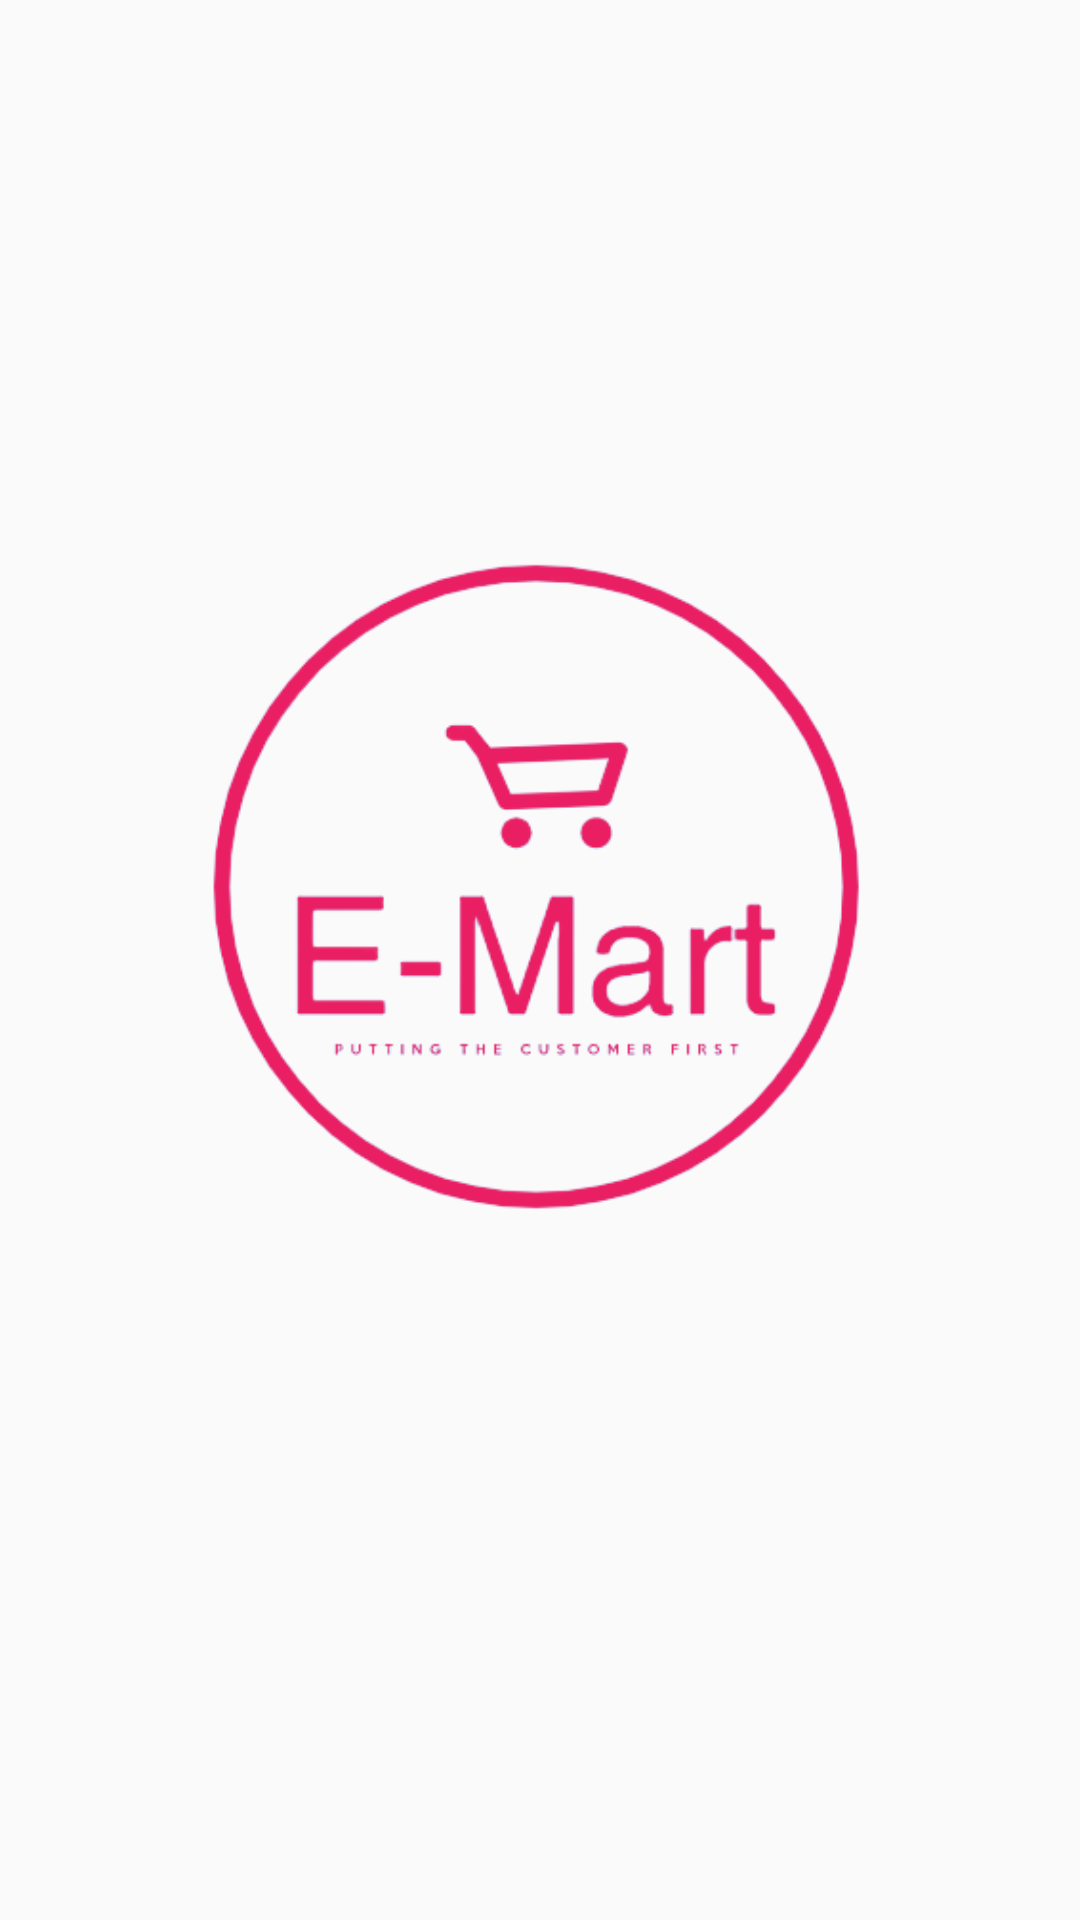

The Android layout XML behind this screen, and the referenced resources:
<!-- AndroidManifest.xml: application theme AppTheme -->
<!-- res/layout/activity_main.xml -->
<?xml version="1.0" encoding="utf-8"?>
<androidx.constraintlayout.widget.ConstraintLayout xmlns:android="http://schemas.android.com/apk/res/android"
    xmlns:app="http://schemas.android.com/apk/res-auto"
    xmlns:tools="http://schemas.android.com/tools"
    android:layout_width="match_parent"
    android:layout_height="match_parent"
    android:background="@drawable/bg_2"
    android:orientation="vertical"
    tools:context=".MainActivity">


    <ImageView
        android:id="@+id/logo"
        android:layout_width="324dp"
        android:layout_height="262dp"
        android:layout_marginStart="32dp"
        android:layout_marginTop="32dp"
        android:layout_marginEnd="32dp"
        android:layout_marginBottom="32dp"
        android:src="@drawable/cart1"
        app:layout_constraintBottom_toBottomOf="parent"
        app:layout_constraintEnd_toEndOf="parent"
        app:layout_constraintHorizontal_bias="0.497"
        app:layout_constraintStart_toStartOf="parent"
        app:layout_constraintTop_toTopOf="parent"
        app:layout_constraintVertical_bias="0.437" />

    <TextView
        android:id="@+id/tvPhone"
        android:layout_width="wrap_content"
        android:layout_height="wrap_content"
        android:textColor="#e91e63"
        android:textSize="18sp"
        android:textStyle="bold"
        app:layout_constraintBottom_toBottomOf="parent"
        app:layout_constraintEnd_toEndOf="parent"
        app:layout_constraintStart_toStartOf="parent"
        app:layout_constraintTop_toTopOf="parent"
        app:layout_constraintVertical_bias="0.67" />
</androidx.constraintlayout.widget.ConstraintLayout>
<!-- resources referenced by this layout -->
<resources>
  <!-- drawable cart1: png bitmap (drawable-v24, 38165 bytes) -->
  <style name="AppTheme" parent="Theme.AppCompat.Light.NoActionBar">
          
          <item name="colorPrimary">@color/colorPrimary</item>
          <item name="colorPrimaryDark">@color/colorPrimaryDark</item>
          <item name="colorAccent">@color/colorAccent</item>
      </style>
  <!-- not gathered from this repository: default colours our renderer supplied (Android Studio template values) -->
  <color name="colorPrimary">#FF6200EE</color>
  <color name="colorPrimaryDark">#FF3700B3</color>
  <color name="colorAccent">#FF03DAC5</color>
</resources>
